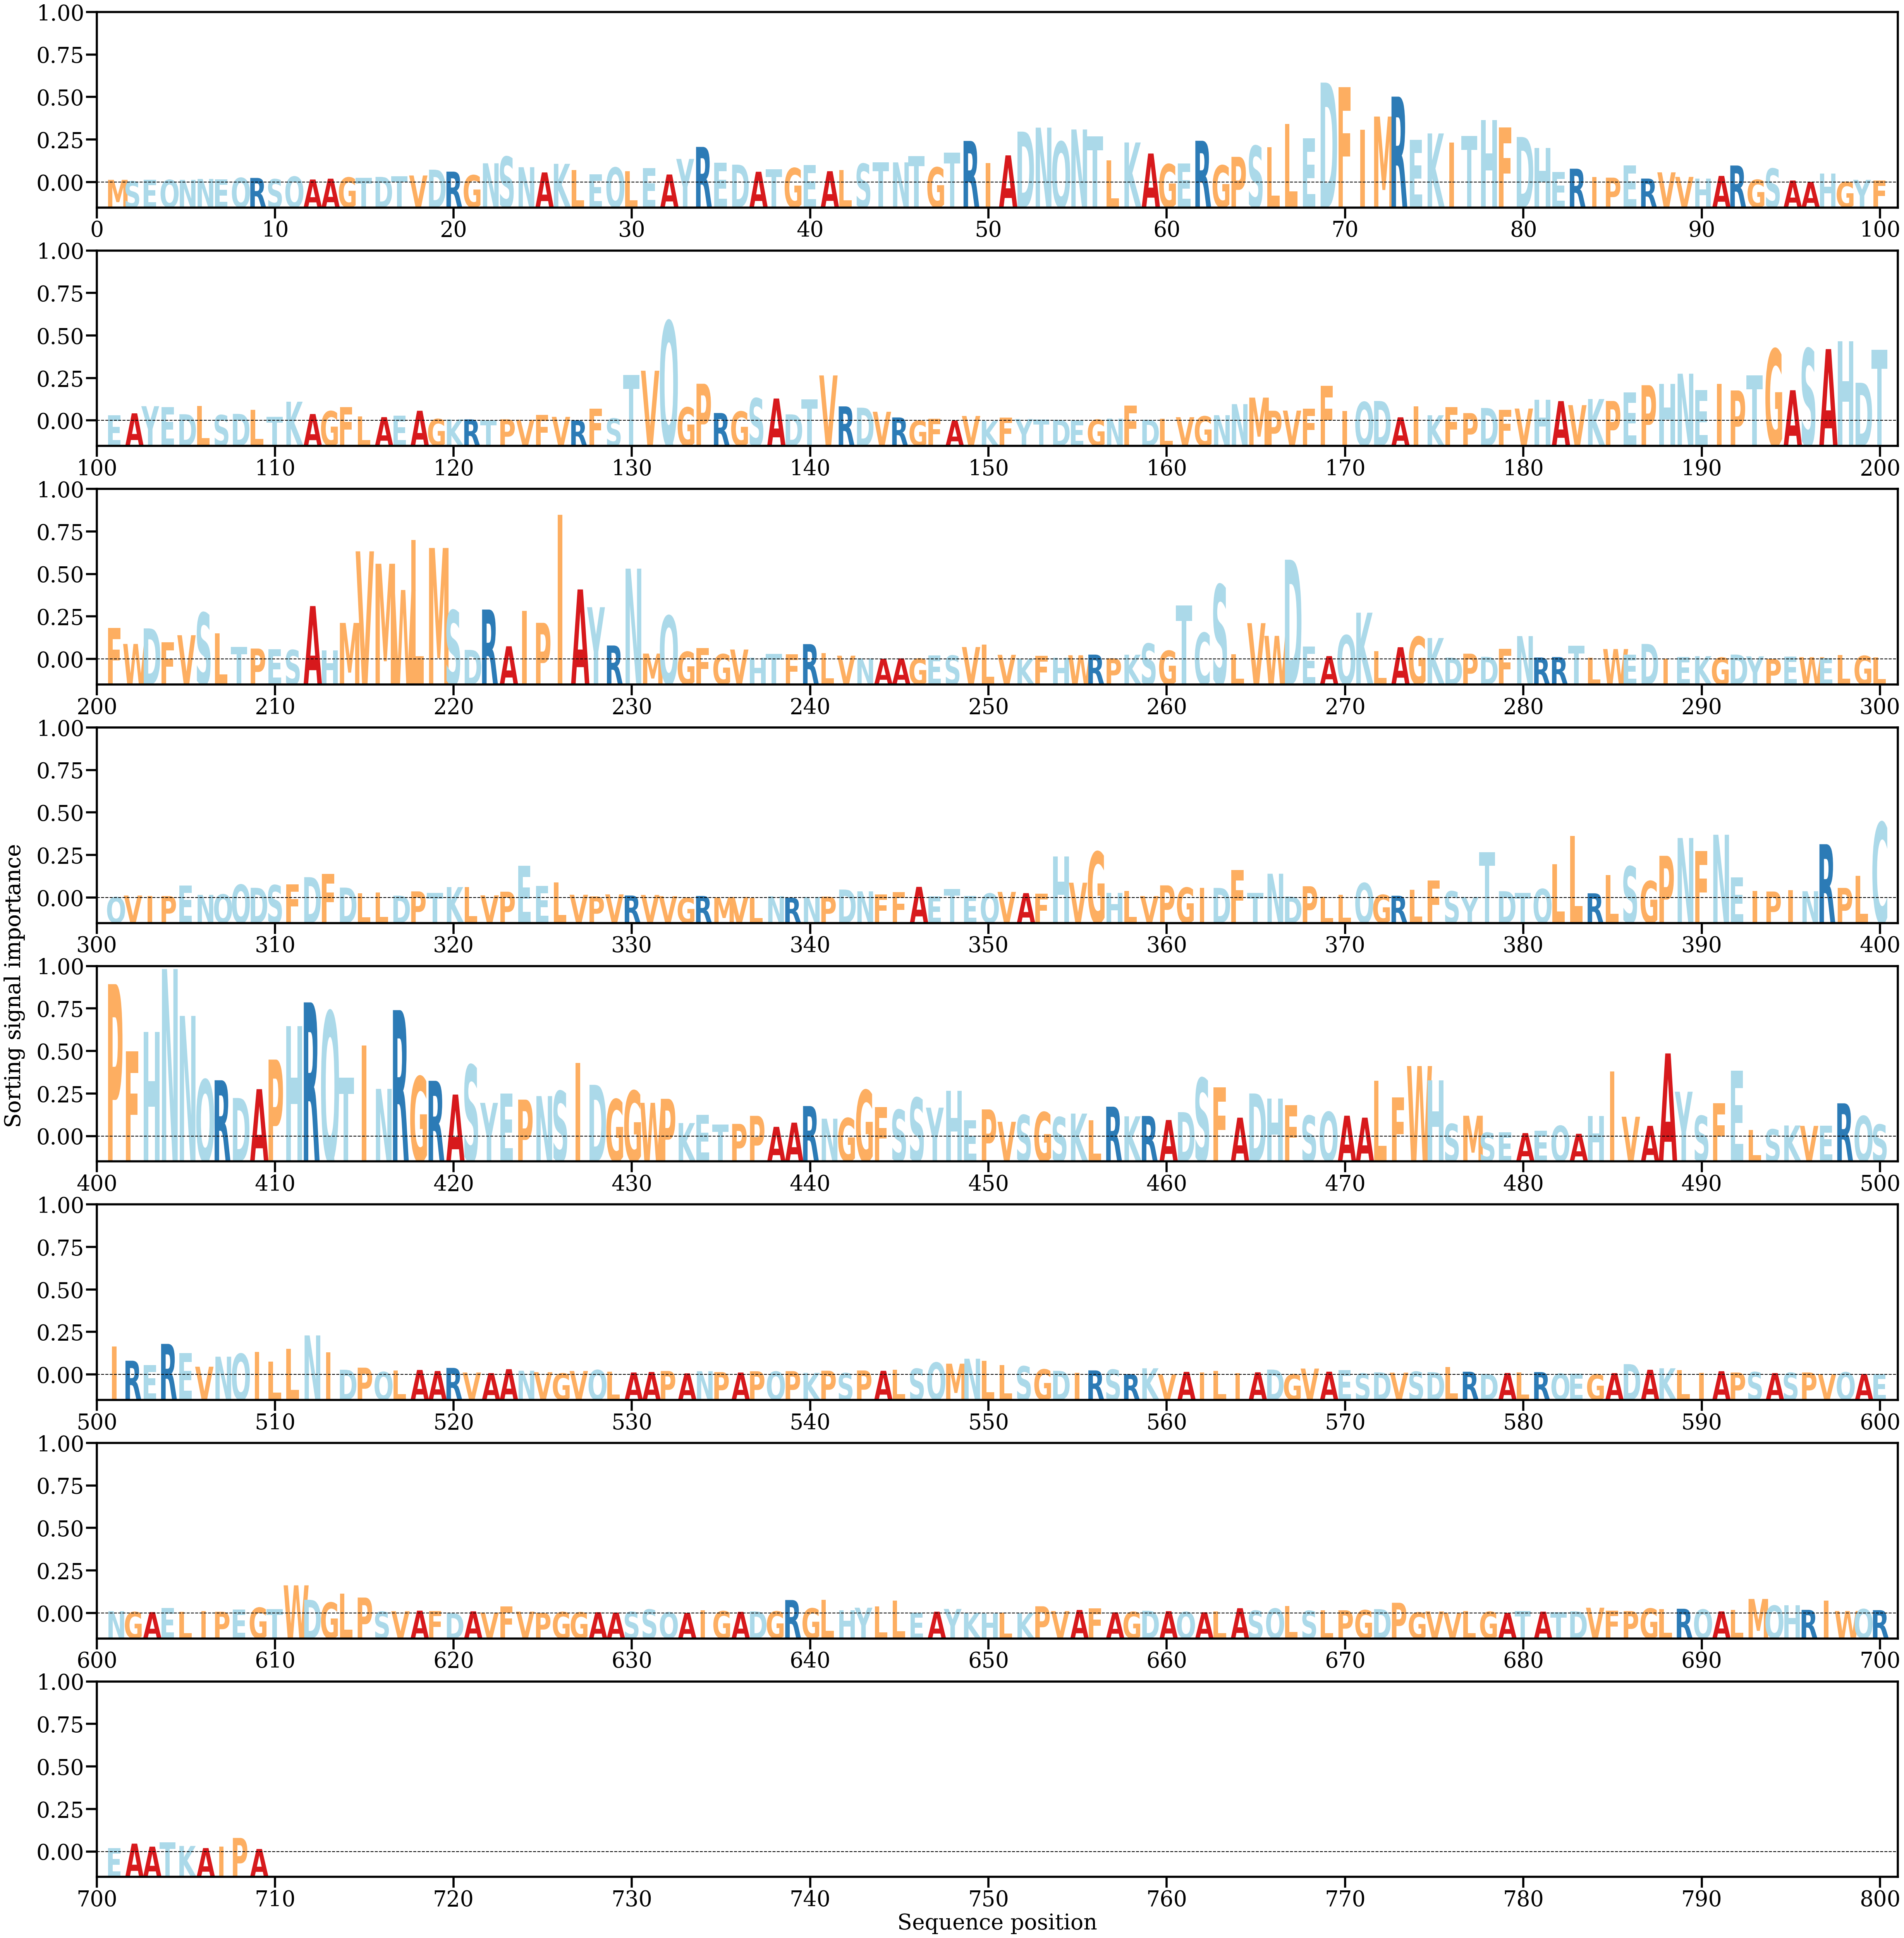

Data behind this chart, as committed beside it:
AA, Alpha
M, [0.00020936]
S, [9.463989e-05]
E, [0.00020828]
Q, [0.00020775]
N, [0.00020738]
N, [0.00027874]
E, [0.00025918]
Q, [0.00036653]
R, [0.00035915]
S, [0.00026251]
Q, [0.00046747]
A, [0.00023539]
A, [0.00030021]
G, [0.00040036]
T, [0.00038485]
D, [0.00044186]
T, [0.00050292]
V, [0.00055251]
D, [0.00101503]
R, [0.00086057]
G, [0.00057763]
N, [0.00151988]
S, [0.00204814]
N, [0.00121059]
A, [0.00079563]
K, [0.0014803]
L, [0.00097626]
E, [0.00063637]
Q, [0.00118921]
L, [0.00087747]
E, [0.00113902]
A, [0.00063198]
Y, [0.00186832]
R, [0.00282203]
E, [0.00157204]
D, [0.00141354]
A, [0.00085072]
T, [0.00103541]
G, [0.00114453]
E, [0.00139572]
A, [0.00089323]
L, [0.00098388]
S, [0.00148656]
T, [0.0015931]
N, [0.00159415]
T, [0.00208042]
G, [0.00120116]
T, [0.00237114]
R, [0.00329708]
I, [0.00154598]
A, [0.00215055]
D, [0.00403461]
N, [0.00435101]
Q, [0.00323469]
N, [0.00420497]
T, [0.00366808]
L, [0.00174803]
K, [0.0031738]
A, [0.002297]
G, [0.00145308]
... 649 more rows
